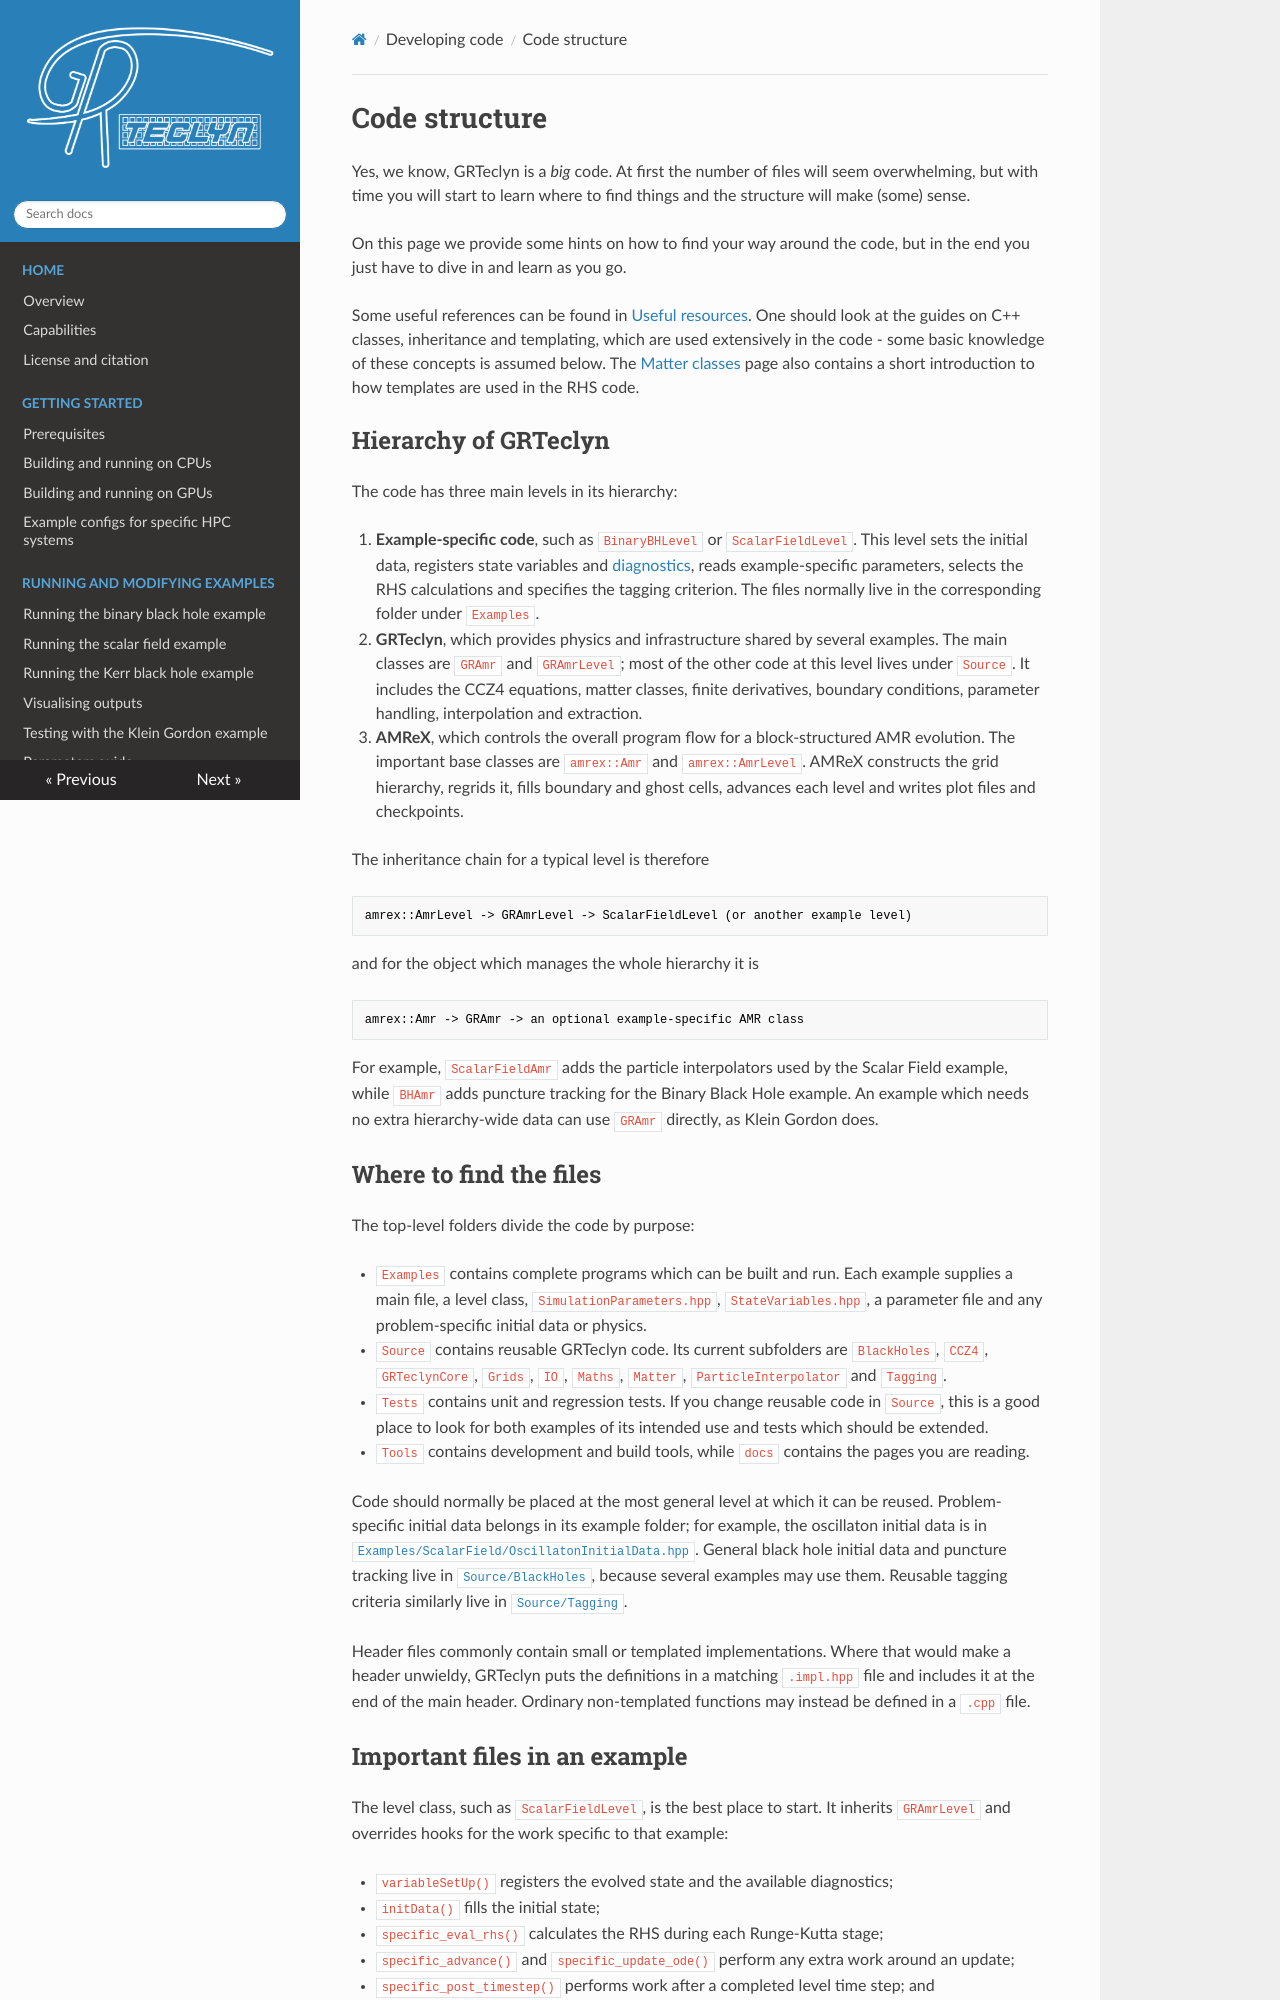

repository: GRTLCollaboration/GRTeclyn · page: code_structure/index.html · generator: mkdocs

# Code structure

Yes, we know, GRTeclyn is a *big* code. At first the number of files will seem overwhelming, but with time you will start to learn where to find things and the structure will make (some) sense.

On this page we provide some hints on how to find your way around the code, but in the end you just have to dive in and learn as you go.

Some useful references can be found in [Useful resources](useful_resources.md). One should look at the guides on C++ classes, inheritance and templating, which are used extensively in the code - some basic knowledge of these concepts is assumed below. The [Matter classes](matter_classes.md) page also contains a short introduction to how templates are used in the RHS code.

## Hierarchy of GRTeclyn

The code has three main levels in its hierarchy:

1. **Example-specific code**, such as `BinaryBHLevel` or `ScalarFieldLevel`. This level sets the initial data, registers state variables and [diagnostics](diagnostics.md), reads example-specific parameters, selects the RHS calculations and specifies the tagging criterion. The files normally live in the corresponding folder under `Examples`.

2. **GRTeclyn**, which provides physics and infrastructure shared by several examples. The main classes are `GRAmr` and `GRAmrLevel`; most of the other code at this level lives under `Source`. It includes the CCZ4 equations, matter classes, finite derivatives, boundary conditions, parameter handling, interpolation and extraction.

3. **AMReX**, which controls the overall program flow for a block-structured AMR evolution. The important base classes are `amrex::Amr` and `amrex::AmrLevel`. AMReX constructs the grid hierarchy, regrids it, fills boundary and ghost cells, advances each level and writes plot files and checkpoints.

The inheritance chain for a typical level is therefore

```text
amrex::AmrLevel -> GRAmrLevel -> ScalarFieldLevel (or another example level)
```

and for the object which manages the whole hierarchy it is

```text
amrex::Amr -> GRAmr -> an optional example-specific AMR class
```

For example, `ScalarFieldAmr` adds the particle interpolators used by the Scalar Field example, while `BHAmr` adds puncture tracking for the Binary Black Hole example. An example which needs no extra hierarchy-wide data can use `GRAmr` directly, as Klein Gordon does.

## Where to find the files

The top-level folders divide the code by purpose:

- `Examples` contains complete programs which can be built and run. Each example supplies a main file, a level class, `SimulationParameters.hpp`, `StateVariables.hpp`, a parameter file and any problem-specific initial data or physics.

- `Source` contains reusable GRTeclyn code. Its current subfolders are `BlackHoles`, `CCZ4`, `GRTeclynCore`, `Grids`, `IO`, `Maths`, `Matter`, `ParticleInterpolator` and `Tagging`.

- `Tests` contains unit and regression tests. If you change reusable code in `Source`, this is a good place to look for both examples of its intended use and tests which should be extended.

- `Tools` contains development and build tools, while `docs` contains the pages you are reading.

Code should normally be placed at the most general level at which it can be reused. Problem-specific initial data belongs in its example folder; for example, the oscillaton initial data is in [`Examples/ScalarField/OscillatonInitialData.hpp`](https://github.com/GRTLCollaboration/GRTeclyn/blob/main/Examples/ScalarField/OscillatonInitialData.hpp). General black hole initial data and puncture tracking live in [`Source/BlackHoles`](https://github.com/GRTLCollaboration/GRTeclyn/tree/main/Source/BlackHoles), because several examples may use them. Reusable tagging criteria similarly live in [`Source/Tagging`](https://github.com/GRTLCollaboration/GRTeclyn/tree/main/Source/Tagging).

Header files commonly contain small or templated implementations. Where that would make a header unwieldy, GRTeclyn puts the definitions in a matching `.impl.hpp` file and includes it at the end of the main header. Ordinary non-templated functions may instead be defined in a `.cpp` file.
